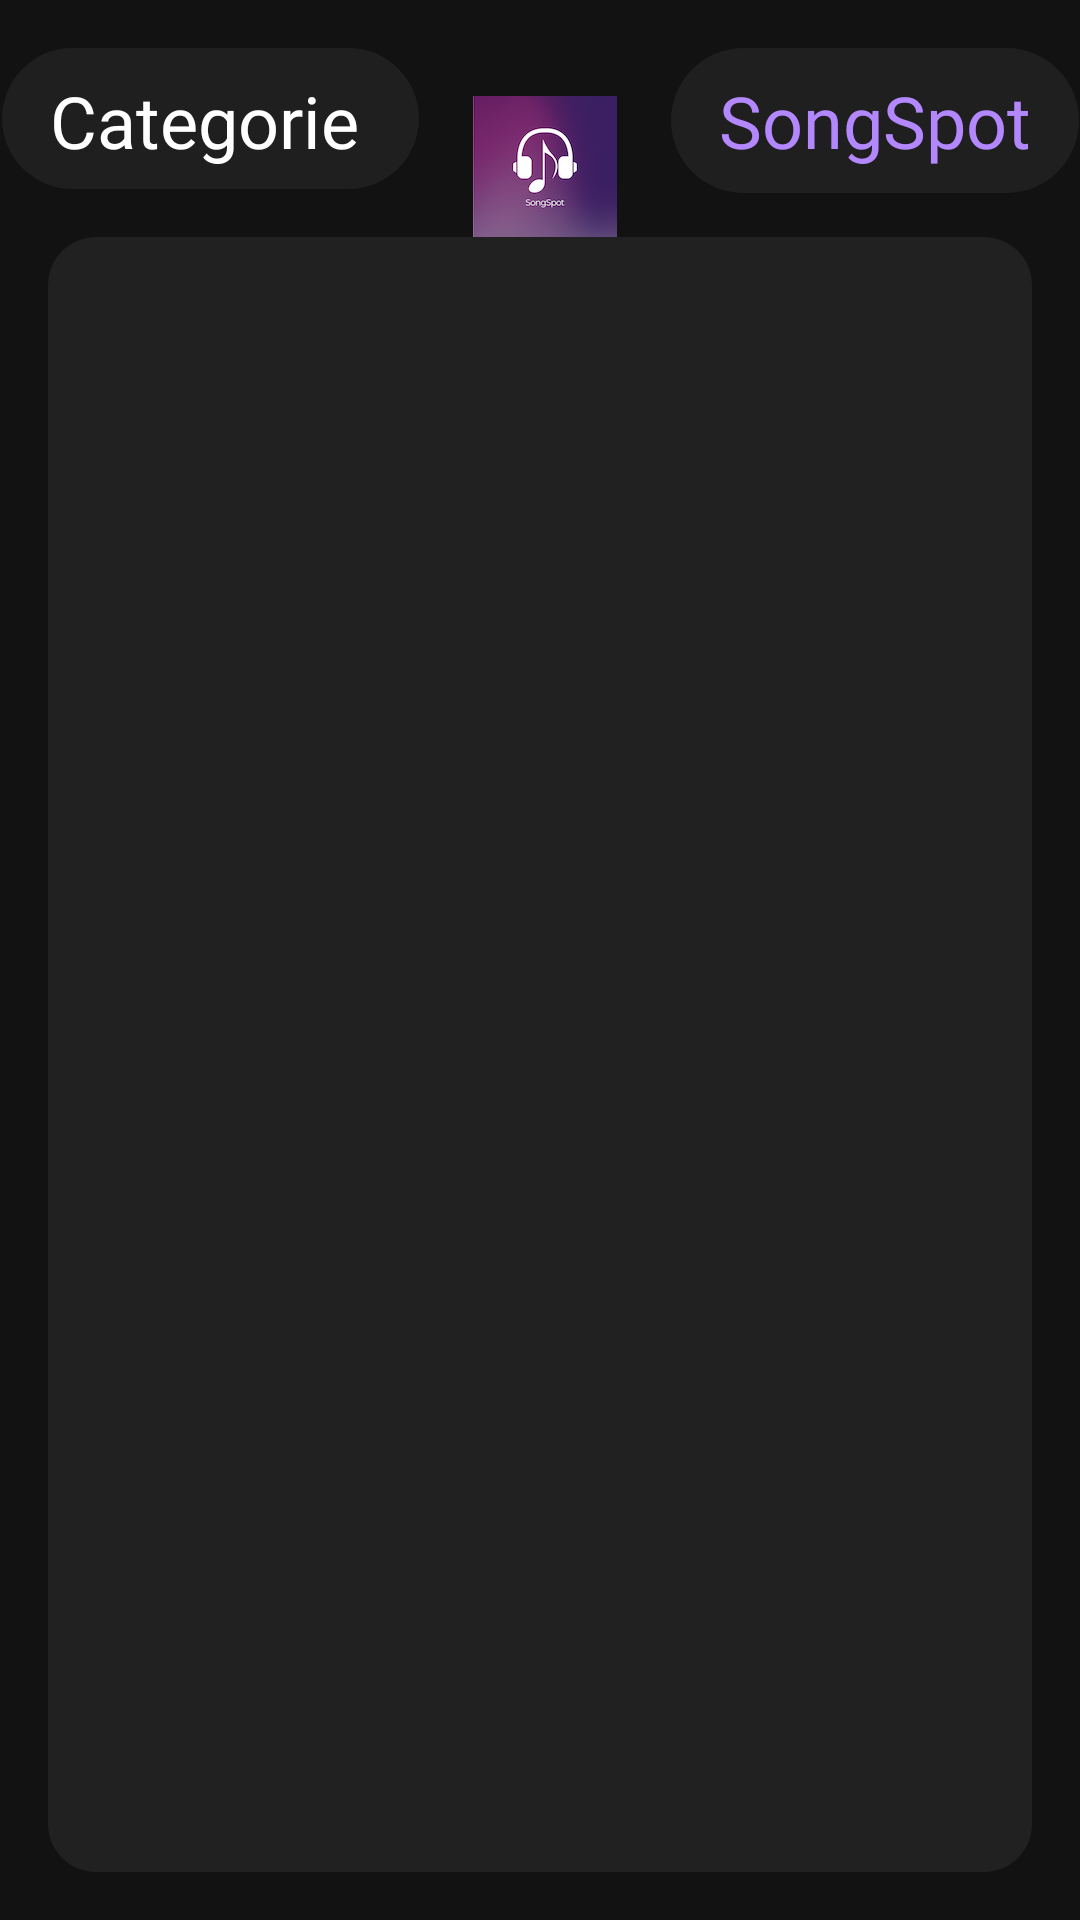

Write the Android layout XML for this screen, with the resource values it uses.
<!-- AndroidManifest.xml: application theme Theme.MyApplication -->
<!-- res/layout/activity_main.xml -->
<androidx.constraintlayout.widget.ConstraintLayout xmlns:android="http://schemas.android.com/apk/res/android"
    xmlns:app="http://schemas.android.com/apk/res-auto"
    xmlns:tools="http://schemas.android.com/tools"
    android:id="@+id/main"
    android:layout_width="match_parent"
    android:layout_height="match_parent"
    android:background="#121212"
    tools:context=".MainActivity">

    <androidx.constraintlayout.widget.Guideline
        android:id="@+id/guideline_center"
        android:layout_width="wrap_content"
        android:layout_height="wrap_content"
        android:orientation="vertical"
        app:layout_constraintGuide_percent="0.5" />

    <TextView
        android:id="@+id/textViewTitle"
        android:layout_width="139dp"
        android:layout_height="47dp"
        android:layout_marginStart="16dp"
        android:layout_marginTop="16dp"
        android:background="@drawable/rounded_bg"
        android:elevation="4dp"
        android:fontFamily="@font/roboto_condensed_bold"
        android:text="@string/categories"
        android:textColor="#FFFFFF"
        android:textSize="24sp"
        app:layout_constraintBottom_toBottomOf="@+id/imageViewAppIcon"
        app:layout_constraintEnd_toStartOf="@+id/imageViewAppIcon"
        app:layout_constraintStart_toStartOf="parent"
        app:layout_constraintTop_toTopOf="parent" />

    <ImageView
        android:id="@+id/imageViewAppIcon"
        android:layout_width="52dp"
        android:layout_height="48dp"
        android:layout_marginStart="16dp"
        android:layout_marginEnd="16dp"
        android:elevation="4dp"
        android:src="@drawable/ic_launcher"
        app:layout_constraintBottom_toBottomOf="@+id/textViewTitle"
        app:layout_constraintEnd_toStartOf="@+id/textViewSongSpot"
        app:layout_constraintStart_toEndOf="@+id/textViewTitle"
        app:layout_constraintTop_toTopOf="@+id/textViewTitle"
        app:layout_constraintVertical_bias="0.45" />

    <TextView
        android:id="@+id/textViewSongSpot"
        android:layout_width="wrap_content"
        android:layout_height="wrap_content"
        android:layout_marginTop="16dp"
        android:layout_marginEnd="16dp"
        android:background="@drawable/rounded_bg"
        android:elevation="4dp"
        android:fontFamily="@font/roboto_condensed_bold"
        android:text="@string/songspot"
        android:textColor="#B388FF"
        android:textSize="24sp"
        app:layout_constraintBottom_toBottomOf="@+id/imageViewAppIcon"
        app:layout_constraintEnd_toEndOf="parent"
        app:layout_constraintStart_toEndOf="@+id/imageViewAppIcon"
        app:layout_constraintTop_toTopOf="parent"
        app:layout_constraintVertical_bias="0.0" />

    <androidx.recyclerview.widget.RecyclerView
        android:id="@+id/recyclerViewCategories"
        android:layout_width="0dp"
        android:layout_height="0dp"
        android:layout_marginTop="16dp"
        android:layout_marginStart="16dp"
        android:layout_marginEnd="16dp"
        android:layout_marginBottom="16dp"
        android:background="@drawable/rounded_recycler_bg"
        android:elevation="4dp"
        app:layout_constraintTop_toBottomOf="@+id/textViewTitle"
        app:layout_constraintBottom_toBottomOf="parent"
        app:layout_constraintStart_toStartOf="parent"
        app:layout_constraintEnd_toEndOf="parent" />
</androidx.constraintlayout.widget.ConstraintLayout>
<!-- resources referenced by this layout -->
<resources>
  <!-- drawable ic_launcher: png bitmap (drawable-hdpi, 9146 bytes) -->
  <!-- drawable rounded_bg (drawable) -->
  <?xml version="1.0" encoding="utf-8"?>
  <shape xmlns:android="http://schemas.android.com/apk/res/android">
      <solid android:color="#1F1F1F" />
      <corners android:radius="36dp" />
      <padding android:left="16dp" android:top="8dp" android:right="16dp" android:bottom="8dp" />
  </shape>
  <!-- drawable rounded_recycler_bg (drawable) -->
  <?xml version="1.0" encoding="utf-8"?>
  <shape xmlns:android="http://schemas.android.com/apk/res/android">
      <corners android:radius="16dp" />
      <solid android:color="@color/dark_background" />
  </shape>
  <string name="categories">Categories</string>
  <string name="songspot">SongSpot</string>
  <color name="dark_background">#212121</color>
</resources>
